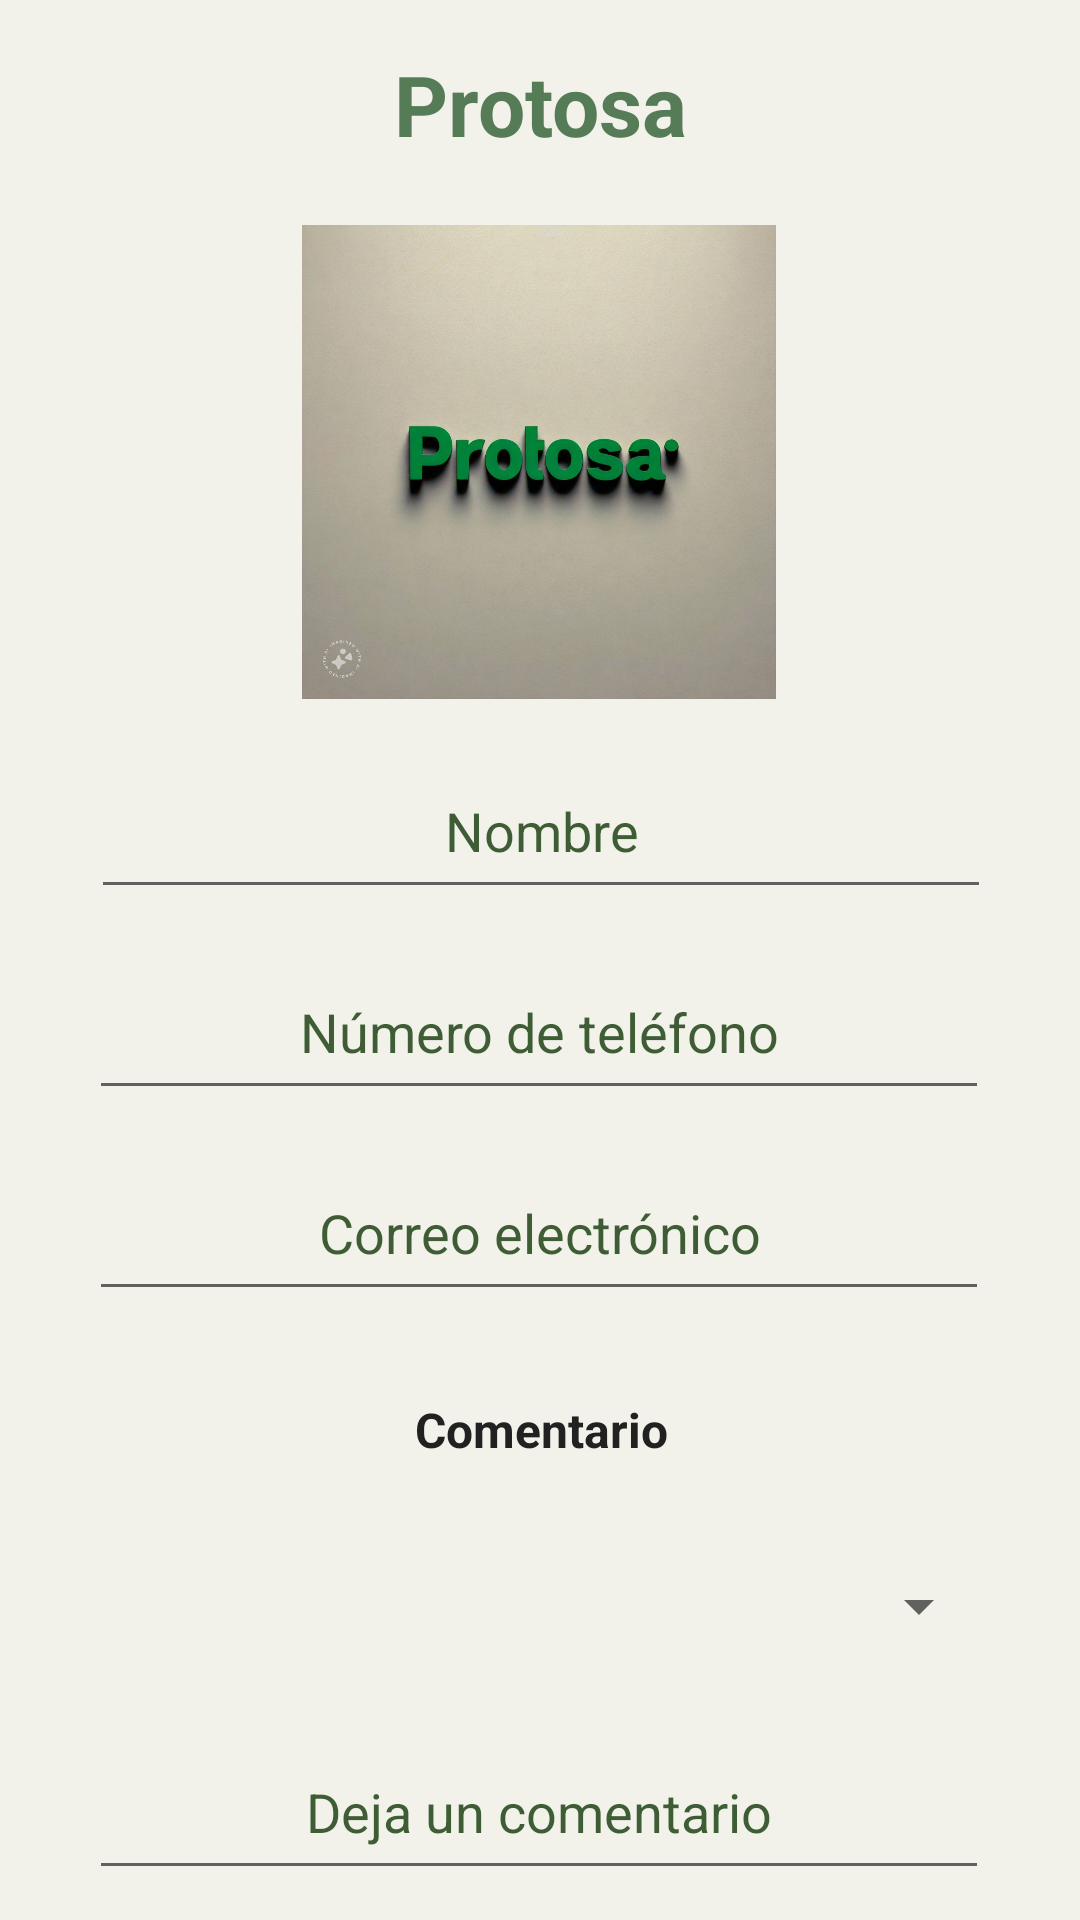

Layout XML and referenced resources for this Android screen:
<!-- AndroidManifest.xml: application theme Theme.Practica08 -->
<!-- res/layout/fragment_contacto.xml -->
<?xml version="1.0" encoding="utf-8"?>
<androidx.constraintlayout.widget.ConstraintLayout xmlns:android="http://schemas.android.com/apk/res/android"
    xmlns:app="http://schemas.android.com/apk/res-auto"
    xmlns:tools="http://schemas.android.com/tools"
    android:layout_width="match_parent"
    android:layout_height="match_parent"
    android:background="@color/dusty">

    <ImageView
        android:id="@+id/imageView3"
        android:layout_width="158dp"
        android:layout_height="164dp"
        android:layout_marginTop="20dp"
        android:src="@drawable/protosa_logo"
        app:layout_constraintEnd_toEndOf="parent"
        app:layout_constraintHorizontal_bias="0.498"
        app:layout_constraintStart_toStartOf="parent"
        app:layout_constraintTop_toBottomOf="@+id/txtTitle2" />

    <TextView
        android:id="@+id/txtTitle2"
        android:layout_width="245dp"
        android:layout_height="36dp"
        android:layout_marginTop="16dp"
        android:text="@string/nombre_ferreteria"
        android:textAlignment="center"
        android:textColor="@color/green"
        android:textSize="28sp"
        android:textStyle="bold"
        app:layout_constraintEnd_toEndOf="parent"
        app:layout_constraintStart_toStartOf="parent"
        app:layout_constraintTop_toTopOf="parent" />

    <EditText
        android:id="@+id/etNombre"
        android:layout_width="300dp"
        android:layout_height="55dp"
        android:layout_marginTop="12dp"
        android:ems="10"
        android:hint="@string/nombre"
        android:inputType="text"
        android:textAlignment="center"
        android:textColor="@color/dark"
        android:textColorHint="@color/green_dark"
        app:layout_constraintEnd_toEndOf="parent"
        app:layout_constraintHorizontal_bias="0.504"
        app:layout_constraintStart_toStartOf="parent"
        app:layout_constraintTop_toBottomOf="@+id/imageView3" />

    <EditText
        android:id="@+id/etTelefono"
        android:layout_width="300dp"
        android:layout_height="55dp"
        android:layout_marginTop="12dp"
        android:ems="10"
        android:hint="@string/telefono"
        android:textAlignment="center"
        android:textColor="@color/dark"
        android:textColorHint="@color/green_dark"
        android:inputType="phone"
        app:layout_constraintEnd_toEndOf="parent"
        app:layout_constraintHorizontal_bias="0.495"
        app:layout_constraintStart_toStartOf="parent"
        app:layout_constraintTop_toBottomOf="@+id/etNombre" />

    <EditText
        android:id="@+id/etCorreo"
        android:layout_width="300dp"
        android:layout_height="55dp"
        android:layout_marginTop="12dp"
        android:ems="10"
        android:hint="@string/correo"
        android:textAlignment="center"
        android:textColor="@color/dark"
        android:textColorHint="@color/green_dark"
        android:inputType="textEmailAddress"
        app:layout_constraintEnd_toEndOf="parent"
        app:layout_constraintHorizontal_bias="0.495"
        app:layout_constraintStart_toStartOf="parent"
        app:layout_constraintTop_toBottomOf="@+id/etTelefono" />

    <TextView
        android:id="@+id/txtComentario"
        android:layout_width="300dp"
        android:layout_height="55dp"
        android:layout_marginTop="12dp"
        android:gravity="center"
        android:text="@string/comentario"
        android:textColor="@color/darker"
        android:textSize="16sp"
        android:textStyle="bold"
        app:layout_constraintEnd_toEndOf="parent"
        app:layout_constraintHorizontal_bias="0.504"
        app:layout_constraintStart_toStartOf="parent"
        app:layout_constraintTop_toBottomOf="@id/etCorreo" />

    <Spinner
        android:id="@+id/spnProds"
        android:layout_width="300dp"
        android:layout_height="55dp"
        android:layout_marginTop="4dp"
        app:layout_constraintEnd_toEndOf="parent"
        app:layout_constraintHorizontal_bias="0.504"
        app:layout_constraintStart_toStartOf="parent"
        app:layout_constraintTop_toBottomOf="@+id/txtComentario" />

    <EditText
        android:id="@+id/etComentario"
        android:layout_width="300dp"
        android:layout_height="55dp"
        android:layout_marginTop="12dp"
        android:ems="10"
        android:hint="Deja un comentario"
        android:textAlignment="center"
        android:textColor="@color/dark"
        android:textColorHint="@color/green_dark"
        android:inputType="text"
        app:layout_constraintEnd_toEndOf="parent"
        app:layout_constraintHorizontal_bias="0.495"
        app:layout_constraintStart_toStartOf="parent"
        app:layout_constraintTop_toBottomOf="@+id/spnProds" />

    <Button
        android:id="@+id/btnRegistrar"
        android:layout_width="wrap_content"
        android:layout_height="wrap_content"
        android:layout_marginTop="24dp"
        android:backgroundTint="@color/green_dark"
        android:onClick="addData"
        android:text="@string/registrar"
        app:layout_constraintBottom_toBottomOf="parent"
        app:layout_constraintEnd_toEndOf="parent"
        app:layout_constraintHorizontal_bias="0.845"
        app:layout_constraintStart_toStartOf="parent"
        app:layout_constraintTop_toBottomOf="@+id/etComentario"
        app:layout_constraintVertical_bias="0.738"
        app:tint="@color/dusty" />

</androidx.constraintlayout.widget.ConstraintLayout>
<!-- resources referenced by this layout -->
<resources>
  <color name="dark">#3C3D37</color>
  <color name="darker">#212121</color>
  <color name="dusty">#F2F1EA</color>
  <color name="green">#557C56</color>
  <color name="green_dark">#3E5D35</color>
  <!-- drawable protosa_logo: jpg bitmap (drawable, 107208 bytes) -->
  <string name="comentario">Comentario</string>
  <string name="correo">Correo electrónico</string>
  <string name="nombre">Nombre</string>
  <string name="nombre_ferreteria">Protosa</string>
  <string name="registrar">Registrar</string>
  <string name="telefono">Número de teléfono</string>
  <style name="Theme.Practica08" parent="Theme.MaterialComponents.DayNight.DarkActionBar">
          
          <item name="colorPrimary">@color/purple_500</item>
          <item name="colorPrimaryVariant">@color/purple_700</item>
          <item name="colorOnPrimary">@color/white</item>
          
          <item name="colorSecondary">@color/teal_200</item>
          <item name="colorSecondaryVariant">@color/teal_700</item>
          <item name="colorOnSecondary">@color/black</item>
          
          <item name="android:statusBarColor">?attr/colorPrimaryVariant</item>
          
      </style>
  <color name="purple_500">#FF6200EE</color>
  <color name="purple_700">#FF3700B3</color>
  <color name="white">#FFFFFFFF</color>
  <color name="teal_200">#FF03DAC5</color>
  <color name="teal_700">#FF018786</color>
  <color name="black">#FF000000</color>
</resources>
